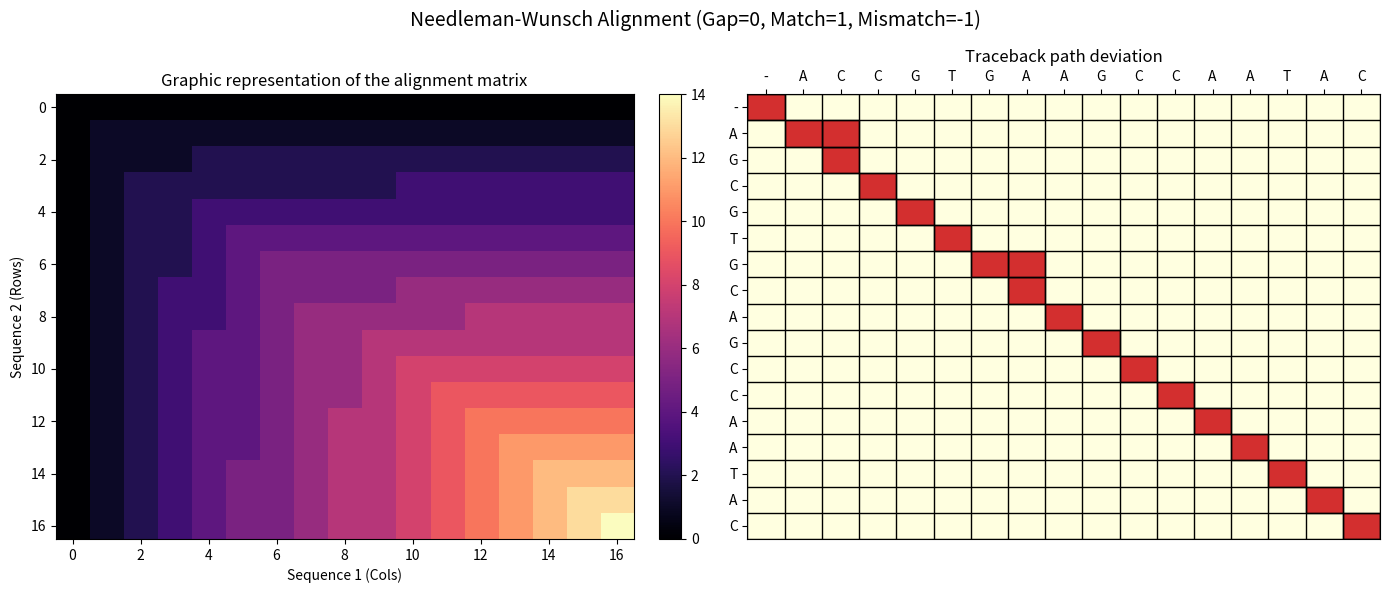

Python code for this plot:
import numpy as np
import matplotlib.pyplot as plt
import matplotlib.patches as patches


def needleman_wunsch(seq1, seq2, match=1, mismatch=-1, gap=0):
    n = len(seq1) 
    m = len(seq2) 
    
    score_matrix = np.zeros((m + 1, n + 1))
    
    for i in range(m + 1): score_matrix[i][0] = i * gap
    for j in range(n + 1): score_matrix[0][j] = j * gap
    
    for i in range(1, m + 1):
        for j in range(1, n + 1):
            if seq2[i-1] == seq1[j-1]:
                diagonal = score_matrix[i-1][j-1] + match
            else:
                diagonal = score_matrix[i-1][j-1] + mismatch
            
            up = score_matrix[i-1][j] + gap
            left = score_matrix[i][j-1] + gap
            
            score_matrix[i][j] = max(diagonal, up, left)
            
    align1 = ""
    align2 = ""
    matches_count = 0
    path_coords = [] 
    
    i, j = m, n
    path_coords.append((i, j))
    
    while i > 0 or j > 0:
        score = score_matrix[i][j]
        
        diag_val = score_matrix[i-1][j-1] if (i>0 and j>0) else -999
        up_val   = score_matrix[i-1][j]   if i>0 else -999
        left_val = score_matrix[i][j-1]   if j>0 else -999
        
        is_match = (seq2[i-1] == seq1[j-1]) if (i>0 and j>0) else False
        target_diag = diag_val + (match if is_match else mismatch)
        
        if i > 0 and j > 0 and score == target_diag:
            align1 = seq1[j-1] + align1
            align2 = seq2[i-1] + align2
            if is_match: matches_count += 1
            i -= 1; j -= 1
        elif i > 0 and score == up_val + gap:
            align1 = "-" + align1
            align2 = seq2[i-1] + align2
            i -= 1
        else:
            align1 = seq1[j-1] + align1
            align2 = "-" + align2
            j -= 1
            
        path_coords.append((i, j))

    return align1, align2, matches_count, score_matrix, path_coords


def print_console_results(s1, s2, as1, as2, matches):
    match_line = ""
    for c1, c2 in zip(as1, as2):
        match_line += "|" if (c1 == c2 and c1 != '-') else " "

    total_len = len(as1)
    similarity = int((matches / total_len) * 100)

    print("\nShow Alignment:")
    print("-" * 25)
    print(as1)
    print(match_line)
    print(as2)
    print("")
    print(f"Maches = {matches}")
    print(f"Lenght = {total_len}")
    print(f"Similarity = {similarity} %")
    print(f"Tracing back: M[{len(s1)},{len(s2)}]")
    print("-" * 25)


def show_figures(matrix, path, s1, s2):
    fig, (ax1, ax2) = plt.subplots(1, 2, figsize=(14, 6))
    fig.suptitle(f"Needleman-Wunsch Alignment (Gap=0, Match=1, Mismatch=-1)", fontsize=14)

    cax = ax1.imshow(matrix, cmap='magma', aspect='auto')
    ax1.set_title("Graphic representation of the alignment matrix")
    ax1.set_xlabel("Sequence 1 (Cols)")
    ax1.set_ylabel("Sequence 2 (Rows)")
    fig.colorbar(cax, ax=ax1, fraction=0.046, pad=0.04)

    rows, cols = matrix.shape
    ax2.set_title("Traceback path deviation")
    ax2.set_xlim(0, cols)
    ax2.set_ylim(0, rows)
    
    ax2.invert_yaxis()
    
    ax2.set_xticks(np.arange(cols) + 0.5)
    ax2.set_yticks(np.arange(rows) + 0.5)
    ax2.set_xticklabels(['-'] + list(s1))
    ax2.set_yticklabels(['-'] + list(s2))
    ax2.xaxis.tick_top() 
    ax2.set_facecolor('#FFFFE0')

    for x in range(cols + 1):
        ax2.axvline(x, color='black', linewidth=1)
    for y in range(rows + 1):
        ax2.axhline(y, color='black', linewidth=1)

    for r, c in path:
        rect = patches.Rectangle((c, r), 1, 1, linewidth=1, edgecolor='black', facecolor='#D32F2F')
        ax2.add_patch(rect)

    plt.tight_layout()
    plt.show()


S1 = "ACCGTGAAGCCAATAC"
S2 = "AGCGTGCAGCCAATAC"

aligned_s1, aligned_s2, match_count, mat, path = needleman_wunsch(S1, S2)

print_console_results(S1, S2, aligned_s1, aligned_s2, match_count)

print("Opening graphic visualization...")
show_figures(mat, path, S1, S2)